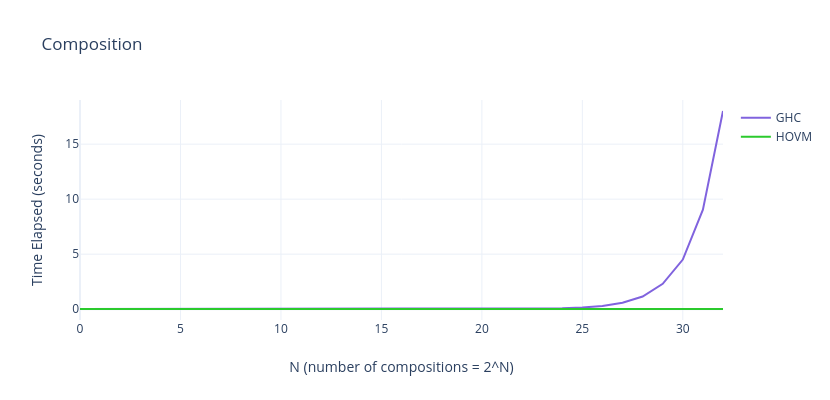

The file beside this chart, header and first rows:
X, HOVM, GHC
0, 0.02201, 0.01776
1, 0.02047, 0.01787
2, 0.01978, 0.01784
3, 0.01987, 0.01846
4, 0.0203, 0.01799
5, 0.02114, 0.01809
6, 0.02034, 0.01792
7, 0.02113, 0.01795
8, 0.02077, 0.01778
9, 0.0204, 0.01775
10, 0.02052, 0.01639
11, 0.02101, 0.01789
12, 0.0205, 0.0183
13, 0.02099, 0.01797
14, 0.02088, 0.01753
15, 0.01926, 0.01745
16, 0.02025, 0.01822
17, 0.01947, 0.01759
18, 0.0193, 0.01754
19, 0.02249, 0.01735
20, 0.01953, 0.01812
21, 0.02017, 0.01827
22, 0.01973, 0.03059
23, 0.01983, 0.05084
24, 0.01998, 0.08051
25, 0.01988, 0.1547
26, 0.01954, 0.2951
27, 0.0195, 0.5795
28, 0.01948, 1.151
29, 0.01956, 2.302
30, 0.01978, 4.512
31, 0.01973, 9.042
32, 0.01964, 18.02
